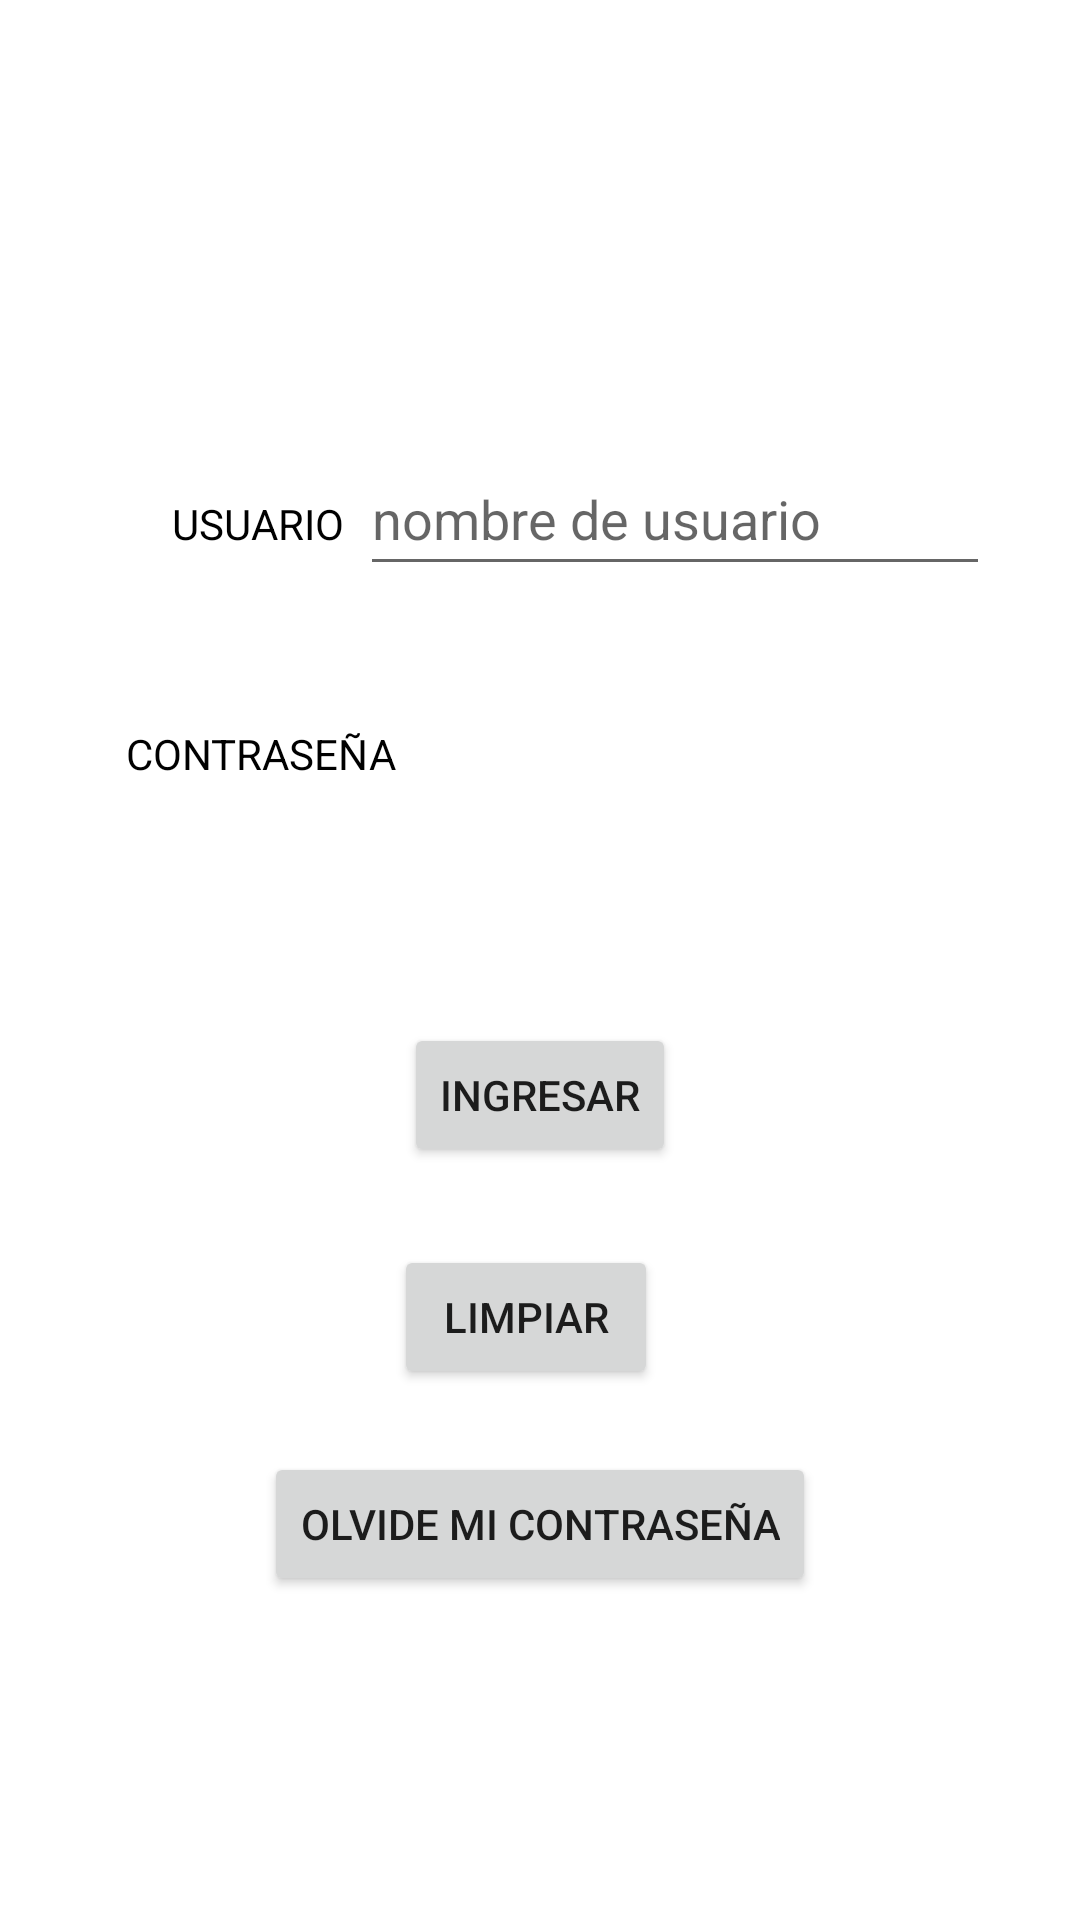

The Android layout XML behind this screen, and the referenced resources:
<!-- AndroidManifest.xml: application theme Theme.LOGING -->
<!-- res/layout/activity_main.xml -->
<?xml version="1.0" encoding="utf-8"?>
<androidx.constraintlayout.widget.ConstraintLayout xmlns:android="http://schemas.android.com/apk/res/android"
    xmlns:app="http://schemas.android.com/apk/res-auto"
    xmlns:tools="http://schemas.android.com/tools"
    android:layout_width="match_parent"
    android:layout_height="match_parent"
    tools:context=".MainActivity">

    <TextView
        android:id="@+id/textView"
        android:layout_width="wrap_content"
        android:layout_height="wrap_content"
        android:layout_marginStart="83dp"
        android:layout_marginTop="165dp"
        android:layout_marginEnd="31dp"
        android:text="USUARIO"
        android:textColor="@color/black"
        app:layout_constraintEnd_toStartOf="@+id/usuario"
        app:layout_constraintStart_toStartOf="parent"
        app:layout_constraintTop_toTopOf="parent" />

    <EditText
        android:id="@+id/usuario"
        android:layout_width="wrap_content"
        android:layout_height="48dp"
        android:layout_marginEnd="30dp"
        android:ems="10"
        android:hint="nombre de usuario"
        android:inputType="textPersonName"
        android:textColor="#DDCCCC"
        app:layout_constraintBaseline_toBaselineOf="@+id/textView"
        app:layout_constraintEnd_toEndOf="parent" />

    <TextView
        android:id="@+id/textView2"
        android:layout_width="wrap_content"
        android:layout_height="wrap_content"
        android:layout_marginStart="68dp"
        android:layout_marginTop="103dp"
        android:layout_marginEnd="21dp"
        android:layout_marginBottom="126dp"
        android:text="CONTRASEÑA"
        android:textColor="@color/black"
        app:layout_constraintBottom_toTopOf="@+id/INGRESAR"
        app:layout_constraintEnd_toStartOf="@+id/contraseña"
        app:layout_constraintStart_toStartOf="parent"
        app:layout_constraintTop_toBottomOf="@+id/textView" />

    <EditText
        android:id="@+id/contraseña"
        android:layout_width="wrap_content"
        android:layout_height="0dp"
        android:layout_marginTop="275dp"
        android:layout_marginEnd="23dp"
        android:layout_marginBottom="109dp"
        android:ems="10"
        android:hint="Contraseña"
        android:inputType="textVisiblePassword|textPersonName"
        android:textColor="#CFBFBF"
        app:layout_constraintBottom_toTopOf="@+id/INGRESAR"
        app:layout_constraintEnd_toEndOf="parent"
        app:layout_constraintTop_toTopOf="parent" />

    <Button
        android:id="@+id/INGRESAR"
        android:layout_width="wrap_content"
        android:layout_height="wrap_content"
        android:layout_marginBottom="26dp"
        android:onClick="INGRESAR"
        android:text="INGRESAR"
        app:layout_constraintBottom_toTopOf="@+id/button5"
        app:layout_constraintEnd_toEndOf="parent"
        app:layout_constraintStart_toStartOf="parent"
        app:layout_constraintTop_toBottomOf="@+id/contraseña" />

    <Button
        android:id="@+id/button5"
        android:layout_width="wrap_content"
        android:layout_height="wrap_content"
        android:layout_marginEnd="6dp"
        android:layout_marginBottom="177dp"
        android:onClick="LIMPIAR"
        android:text="LIMPIAR"
        app:layout_constraintBottom_toBottomOf="parent"
        app:layout_constraintEnd_toEndOf="@+id/INGRESAR"
        app:layout_constraintTop_toBottomOf="@+id/INGRESAR" />

    <Button
        android:id="@+id/bRegistro"
        android:layout_width="wrap_content"
        android:layout_height="wrap_content"
        android:layout_marginBottom="108dp"
        android:onClick="registro"
        android:text="OLVIDE MI CONTRASEÑA"
        app:layout_constraintBottom_toBottomOf="parent"
        app:layout_constraintEnd_toEndOf="parent"
        app:layout_constraintStart_toStartOf="parent" />

</androidx.constraintlayout.widget.ConstraintLayout>
<!-- resources referenced by this layout -->
<resources>
  <style name="Theme.LOGING" parent="Theme.MaterialComponents.DayNight.DarkActionBar">
          
          <item name="colorPrimary">@color/purple_500</item>
          <item name="colorPrimaryVariant">@color/purple_700</item>
          <item name="colorOnPrimary">@color/white</item>
          
          <item name="colorSecondary">@color/teal_200</item>
          <item name="colorSecondaryVariant">@color/teal_700</item>
          <item name="colorOnSecondary">@color/black</item>
          
          <item name="android:statusBarColor" tools:targetApi="l">?attr/colorPrimaryVariant</item>
          
      </style>
  <!-- not gathered from this repository: default colours our renderer supplied (Android Studio template values) -->
  <color name="purple_500">#FF6200EE</color>
  <color name="purple_700">#FF3700B3</color>
  <color name="teal_200">#FF03DAC5</color>
  <color name="teal_700">#FF018786</color>
  <color name="black">#FF000000</color>
  <color name="white">#FFFFFFFF</color>
</resources>
